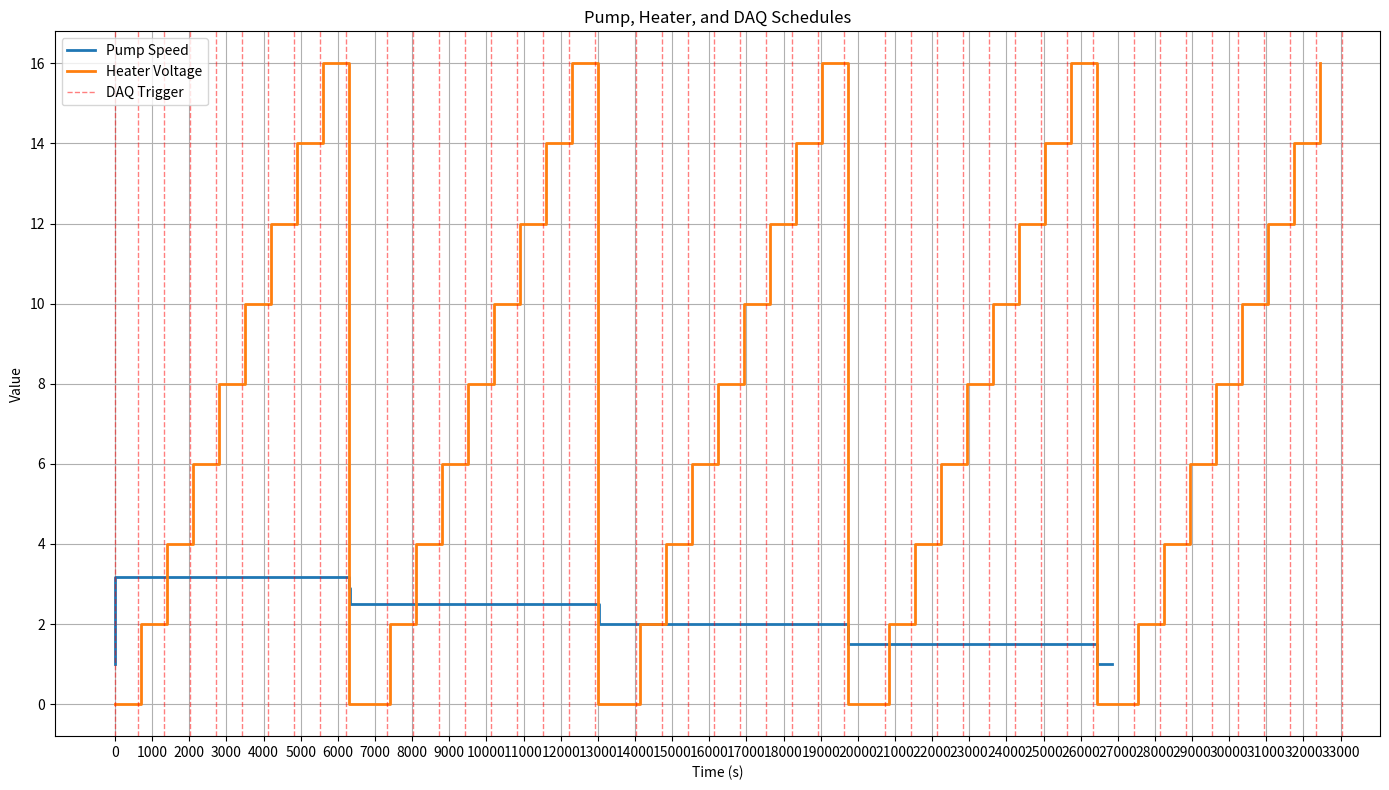

Write the Python code that produced this figure.
import csv
import matplotlib.pyplot as plt

def create_pump_schedule(speeds, stabilization_time):
    schedule = []
    current_time = 0
    for i, speed in enumerate(speeds):
        if i == 0:
            # Initial ramp-up
            ramp_time = 10 if speed == 3.17 else 7
            steps = 5
            for step in range(steps):
                intermediate_speed = 1 + (speed - 1) * (step) / steps
                schedule.append((current_time + ramp_time * step / steps, round(intermediate_speed, 2)))
            current_time += ramp_time
        else:
            # Ramp to next speed
            prev_speed = speeds[i-1]
            ramp_time = 7
            steps = 5
            for step in range(steps):
                intermediate_speed = prev_speed + (speed - prev_speed) * (step) / steps
                schedule.append((current_time + ramp_time * step / steps, round(intermediate_speed, 2)))
            current_time += ramp_time

        # Stabilization at new speed
        schedule.append((current_time, speed))
        if i > 0:
            current_time += stabilization_time

        # Hold speed for heater cycle and DAQ recording
        if i < len(speeds) - 1:
            heater_cycle_time = len(heater_voltages) * 700  # (600s + 100s) * number of voltages
            current_time += heater_cycle_time

    # Add final entries
    schedule.append((current_time, 1))
    # schedule.append((current_time + 10, 1))
    return schedule

def create_heater_schedule(voltages, pump_speeds, stabilization_time):
    schedule = []
    daq_schedule = []
    current_time = 10  # Start after initial pump ramp
    now_speed = pump_speeds[0]
    for i, speed in enumerate(pump_speeds):

        for voltage in voltages:
            schedule.append((current_time, voltage))
            if now_speed !=speed:
                now_speed = speed
                current_time += stabilization_time + 7  # Add time for stabilization and ramp
            current_time += 600  # Heater runs for 600s
            daq_schedule.append(current_time)
            current_time += 100  # Time for DAQ recording

    return schedule, daq_schedule

def create_daq_schedule(daq_value, heater_schedule):
    return [(time, daq_value) for time in heater_schedule]

def write_csv(filename, schedule):
    with open(filename, 'w', newline='') as csvfile:
        writer = csv.writer(csvfile)
        writer.writerow(['time', 'value'])
        for time, value in schedule:
            writer.writerow([time, value])

def plot_schedules(pump_schedule, heater_schedule, daq_schedule):
    plt.figure(figsize=(14, 8))
    
    pump_times, pump_values = zip(*pump_schedule)
    heater_times, heater_values = zip(*heater_schedule)
    daq_times, daq_values = zip(*daq_schedule)
    
    plt.step(pump_times, pump_values, where='post', label='Pump Speed', linewidth=2)
    plt.step(heater_times, heater_values, where='post', label='Heater Voltage', linewidth=2)
    
    # Add vertical lines for DAQ trigger times
    for daq_time in daq_times:
        plt.axvline(x=daq_time, color='r', linestyle='--', alpha=0.5, linewidth=1)
    
    # Add a single entry to the legend for DAQ triggers
    plt.axvline(x=0, color='r', linestyle='--', alpha=0.5, linewidth=1, label='DAQ Trigger')
    
    plt.xlabel('Time (s)')
    plt.ylabel('Value')
    plt.title('Pump, Heater, and DAQ Schedules')
    plt.legend()
    plt.grid(True)
    
    # Adjust x-axis to show more tick marks
    plt.xticks(range(0, int(max(pump_times[-1], heater_times[-1], daq_times[-1])) + 1, 1000))
    
    plt.tight_layout()
    plt.savefig('schedule_plot.png', dpi=300)
    plt.close()

# Define parameters
pump_speeds = [3.17, 2.5, 2, 1.5, 1]
heater_voltages = [0, 2, 4, 6, 8, 10, 12, 14, 16]
daq_value = 60
stabilization_time = 400  # Can be changed as needed

# Create schedules
pump_schedule = create_pump_schedule(pump_speeds, stabilization_time)
heater_schedule, daq_schedule = create_heater_schedule(heater_voltages, pump_speeds, stabilization_time)
daq_schedule = create_daq_schedule(daq_value, daq_schedule)

# Write schedules to CSV files
write_csv('schedule_pump1.csv', pump_schedule)
write_csv('schedule_heater1.csv', heater_schedule)
write_csv('schedule_daq1.csv', daq_schedule)

# Plot schedules
plot_schedules(pump_schedule, heater_schedule, daq_schedule)

print("CSV files and plot have been generated successfully.")
